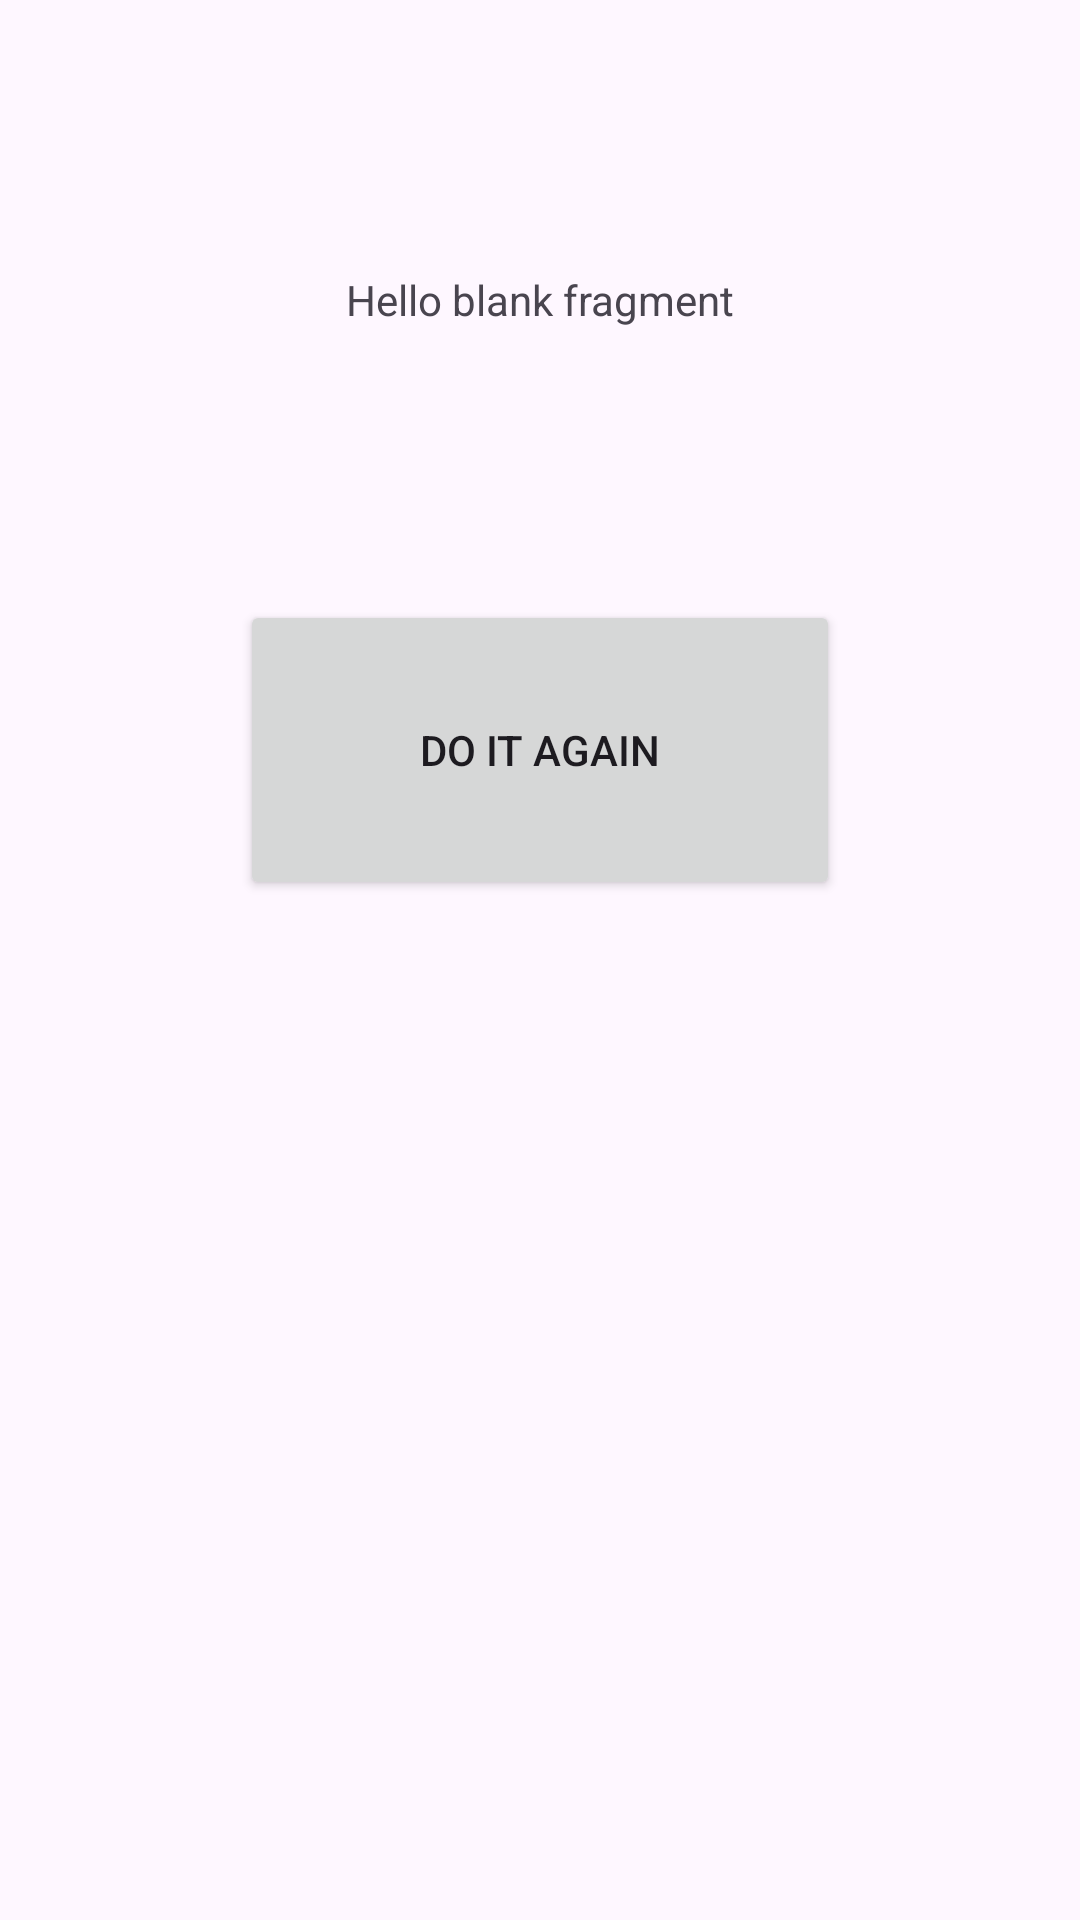

This screen was rendered from an Android layout file. Write that file and the resources it references.
<!-- AndroidManifest.xml: application theme Theme.Project3New -->
<!-- res/layout/fragment_correct_answers.xml -->
<?xml version="1.0" encoding="utf-8"?>
<FrameLayout xmlns:android="http://schemas.android.com/apk/res/android"
    xmlns:tools="http://schemas.android.com/tools"
    android:layout_width="match_parent"
    android:layout_height="match_parent"
    tools:context=".CorrectAnswersFragment">

    
    <LinearLayout
        android:layout_width="match_parent"
        android:layout_height="match_parent"
        android:orientation="vertical">
        <TextView
            android:id="@+id/tv_score"
            android:layout_width="match_parent"
            android:layout_height="200dp"
            android:text="@string/hello_blank_fragment"
            android:layout_gravity="center"
            android:gravity="center"/>

        <Button
            android:id="@+id/button_do_again"
            android:layout_width="200dp"
            android:layout_height="100dp"
            android:layout_gravity="center"
            android:text="Do it Again"></Button>
    </LinearLayout>

</FrameLayout>
<!-- resources referenced by this layout -->
<resources>
  <string name="hello_blank_fragment">Hello blank fragment</string>
  <style name="Theme.Project3New" parent="Base.Theme.Project3New" />
  <style name="Base.Theme.Project3New" parent="Theme.Material3.DayNight.NoActionBar">
          
          
      </style>
</resources>
